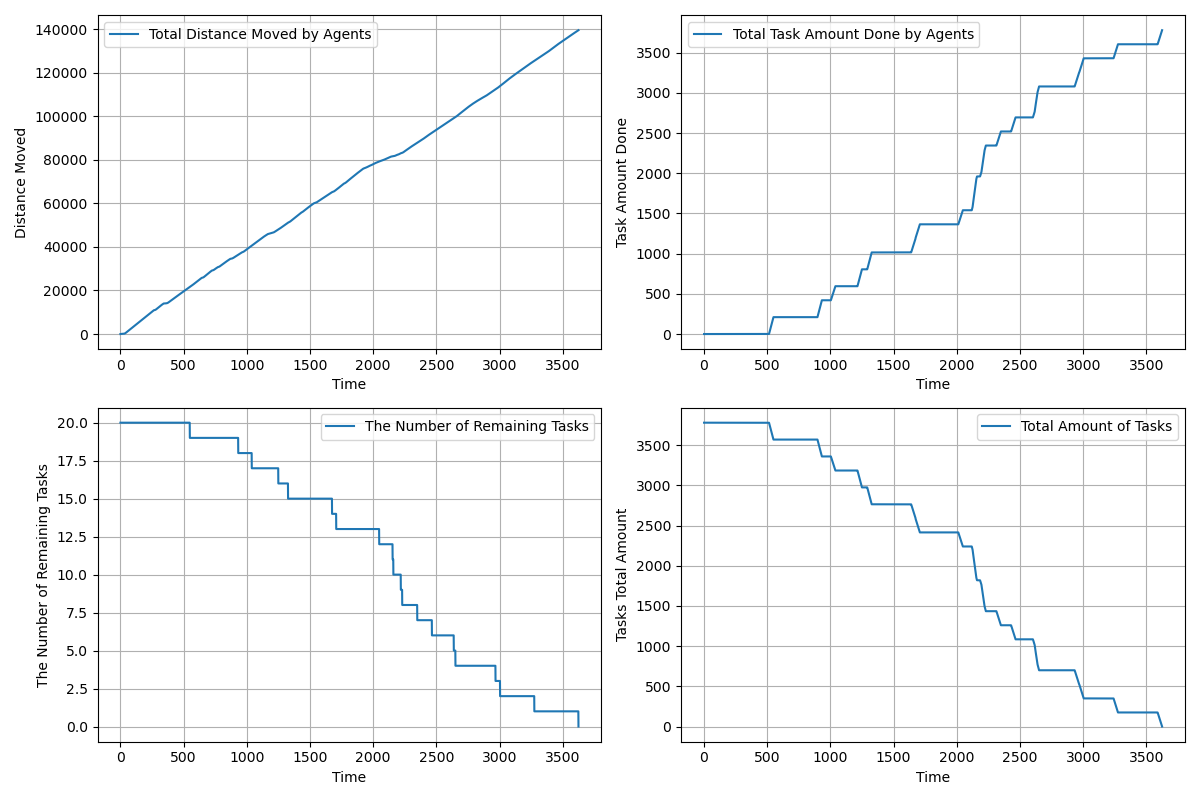

The file beside this chart, header and first rows:
time, agents_total_distance_moved, agents_total_task_amount_done, completed_tasks, remaining_tasks, tasks_total_amount_left
1.0, 2.5, 0.0, 0, 20, 3780
2.0, 4.231, 0.0, 0, 20, 3780
3.0, 7.698, 0.0, 0, 20, 3780
4.0, 12.91, 0.0, 0, 20, 3780
5.0, 19.87, 0.0, 0, 20, 3780
6.0, 28.59, 0.0, 0, 20, 3780
7.0, 39.05, 0.0, 0, 20, 3780
8.0, 51.26, 0.0, 0, 20, 3780
9.0, 65.22, 0.0, 0, 20, 3780
10.0, 77.7, 0.0, 0, 20, 3780
11.0, 80.14, 0.0, 0, 20, 3780
12.0, 84.23, 0.0, 0, 20, 3780
13.0, 87.38, 0.0, 0, 20, 3780
14.0, 89.18, 0.0, 0, 20, 3780
15.0, 92.39, 0.0, 0, 20, 3780
16.0, 95.63, 0.0, 0, 20, 3780
17.0, 97.77, 0.0, 0, 20, 3780
18.0, 99.55, 0.0, 0, 20, 3780
19.0, 101.4, 0.0, 0, 20, 3780
20.0, 103.3, 0.0, 0, 20, 3780
21.0, 105.4, 0.0, 0, 20, 3780
22.0, 107.4, 0.0, 0, 20, 3780
23.0, 109.5, 0.0, 0, 20, 3780
24.0, 111.7, 0.0, 0, 20, 3780
25.0, 114.1, 0.0, 0, 20, 3780
26.0, 117.4, 0.0, 0, 20, 3780
27.0, 123, 0.0, 0, 20, 3780
28.0, 131, 0.0, 0, 20, 3780
29.0, 141.2, 0.0, 0, 20, 3780
30.0, 153.9, 0.0, 0, 20, 3780
31.0, 168.8, 0.0, 0, 20, 3780
32.0, 186.1, 0.0, 0, 20, 3780
33.0, 205.8, 0.0, 0, 20, 3780
34.0, 227.8, 0.0, 0, 20, 3780
35.0, 252.1, 0.0, 0, 20, 3780
36.0, 278.8, 0.0, 0, 20, 3780
37.0, 307.9, 0.0, 0, 20, 3780
38.0, 339.2, 0.0, 0, 20, 3780
39.0, 373, 0.0, 0, 20, 3780
40.0, 409.1, 0.0, 0, 20, 3780
41.0, 447.5, 0.0, 0, 20, 3780
42.0, 488.3, 0.0, 0, 20, 3780
43.0, 531.4, 0.0, 0, 20, 3780
44.0, 576.9, 0.0, 0, 20, 3780
45.0, 623.9, 0.0, 0, 20, 3780
46.0, 670.9, 0.0, 0, 20, 3780
47.0, 717.9, 0.0, 0, 20, 3780
48.0, 764.9, 0.0, 0, 20, 3780
49.0, 811.9, 0.0, 0, 20, 3780
50.0, 858.9, 0.0, 0, 20, 3780
51.0, 905.9, 0.0, 0, 20, 3780
52.0, 952.9, 0.0, 0, 20, 3780
53.0, 999.9, 0.0, 0, 20, 3780
54.0, 1047, 0.0, 0, 20, 3780
55.0, 1094, 0.0, 0, 20, 3780
56.0, 1141, 0.0, 0, 20, 3780
57.0, 1188, 0.0, 0, 20, 3780
58.0, 1235, 0.0, 0, 20, 3780
59.0, 1282, 0.0, 0, 20, 3780
60.0, 1329, 0.0, 0, 20, 3780
... 3,564 more rows
